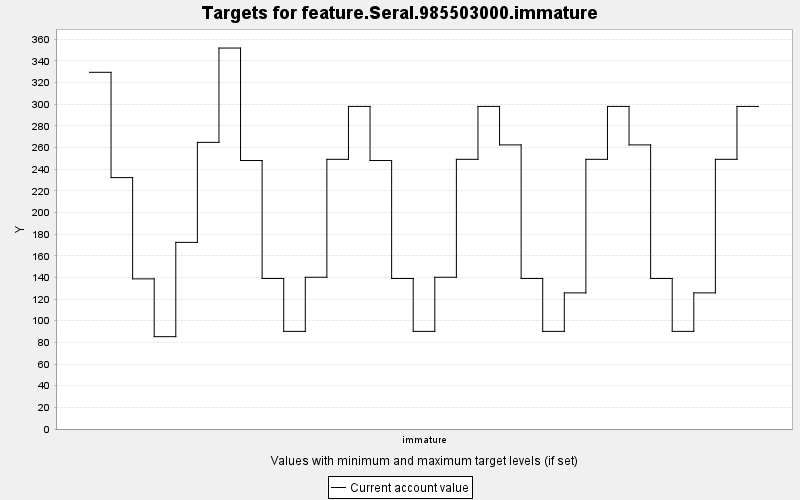

Values plotted in this chart, from the file beside it:
TARGET, PERIOD, YEAR, PERIODWIDTH, MINIMUM, MAXIMUM, MINWEIGHT, MAXWEIGHT, CURRENT, SUMMARY
feature.Seral.985503000.immature, 0, 0, 10.0, 0.0, 10000, 1.0, 1.0, 329.5, 0.0
feature.Seral.985503000.immature, 1, 10, 10.0, 0.0, 10000, 1.0, 1.0, 232.2, 0.0
feature.Seral.985503000.immature, 2, 20, 10.0, 0.0, 10000, 1.0, 1.0, 138.7, 0.0
feature.Seral.985503000.immature, 3, 30, 10.0, 0.0, 10000, 1.0, 1.0, 85.28, 0.0
feature.Seral.985503000.immature, 4, 40, 10.0, 0.0, 10000, 1.0, 1.0, 172.4, 0.0
feature.Seral.985503000.immature, 5, 50, 10.0, 0.0, 10000, 1.0, 1.0, 264.7, 0.0
feature.Seral.985503000.immature, 6, 60, 10.0, 0.0, 10000, 1.0, 1.0, 351.9, 0.0
feature.Seral.985503000.immature, 7, 70, 10.0, 0.0, 10000, 1.0, 1.0, 248, 0.0
feature.Seral.985503000.immature, 8, 80, 10.0, 0.0, 10000, 1.0, 1.0, 139, 0.0
feature.Seral.985503000.immature, 9, 90, 10.0, 0.0, 10000, 1.0, 1.0, 90.17, 0.0
feature.Seral.985503000.immature, 10, 100, 10.0, 0.0, 10000, 1.0, 1.0, 140.1, 0.0
feature.Seral.985503000.immature, 11, 110, 10.0, 0.0, 10000, 1.0, 1.0, 249.1, 0.0
feature.Seral.985503000.immature, 12, 120, 10.0, 0.0, 10000, 1.0, 1.0, 297.9, 0.0
feature.Seral.985503000.immature, 13, 130, 10.0, 0.0, 10000, 1.0, 1.0, 248, 0.0
feature.Seral.985503000.immature, 14, 140, 10.0, 0.0, 10000, 1.0, 1.0, 139, 0.0
feature.Seral.985503000.immature, 15, 150, 10.0, 0.0, 10000, 1.0, 1.0, 90.17, 0.0
feature.Seral.985503000.immature, 16, 160, 10.0, 0.0, 10000, 1.0, 1.0, 140.1, 0.0
feature.Seral.985503000.immature, 17, 170, 10.0, 0.0, 10000, 1.0, 1.0, 249.1, 0.0
feature.Seral.985503000.immature, 18, 180, 10.0, 0.0, 10000, 1.0, 1.0, 297.9, 0.0
feature.Seral.985503000.immature, 19, 190, 10.0, 0.0, 10000, 1.0, 1.0, 262.4, 0.0
feature.Seral.985503000.immature, 20, 200, 10.0, 0.0, 10000, 1.0, 1.0, 139, 0.0
feature.Seral.985503000.immature, 21, 210, 10.0, 0.0, 10000, 1.0, 1.0, 90.17, 0.0
feature.Seral.985503000.immature, 22, 220, 10.0, 0.0, 10000, 1.0, 1.0, 125.7, 0.0
feature.Seral.985503000.immature, 23, 230, 10.0, 0.0, 10000, 1.0, 1.0, 249.1, 0.0
feature.Seral.985503000.immature, 24, 240, 10.0, 0.0, 10000, 1.0, 1.0, 297.9, 0.0
feature.Seral.985503000.immature, 25, 250, 10.0, 0.0, 10000, 1.0, 1.0, 262.4, 0.0
feature.Seral.985503000.immature, 26, 260, 10.0, 0.0, 10000, 1.0, 1.0, 139, 0.0
feature.Seral.985503000.immature, 27, 270, 10.0, 0.0, 10000, 1.0, 1.0, 90.17, 0.0
feature.Seral.985503000.immature, 28, 280, 10.0, 0.0, 10000, 1.0, 1.0, 125.7, 0.0
feature.Seral.985503000.immature, 29, 290, 10.0, 0.0, 10000, 1.0, 1.0, 249.1, 0.0
feature.Seral.985503000.immature, 30, 300, 10.0, 0.0, 10000, 1.0, 1.0, 297.9, 0.0
